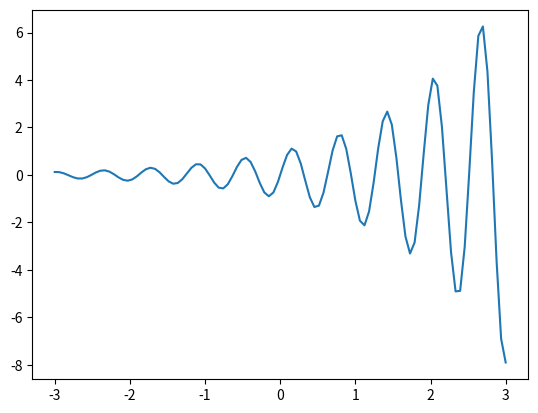

Python code for this plot:
# импортируем модули
import numpy as np
from math import sin
import matplotlib.pyplot as plt

# функция
y = lambda x: 2 ** x * np.sin(10 * x)
# создаём рисунок с координатную плоскость
fig = plt.subplots()
# создаём область, в которой будет
# - отображаться график
x = np.linspace(-3, 3, 100)
# значения x, которые будут отображены
# количество элементов в созданном массиве
# - качество прорисовки графика
# рисуем график
plt.plot(x, y(x))
# показываем график
plt.show()
